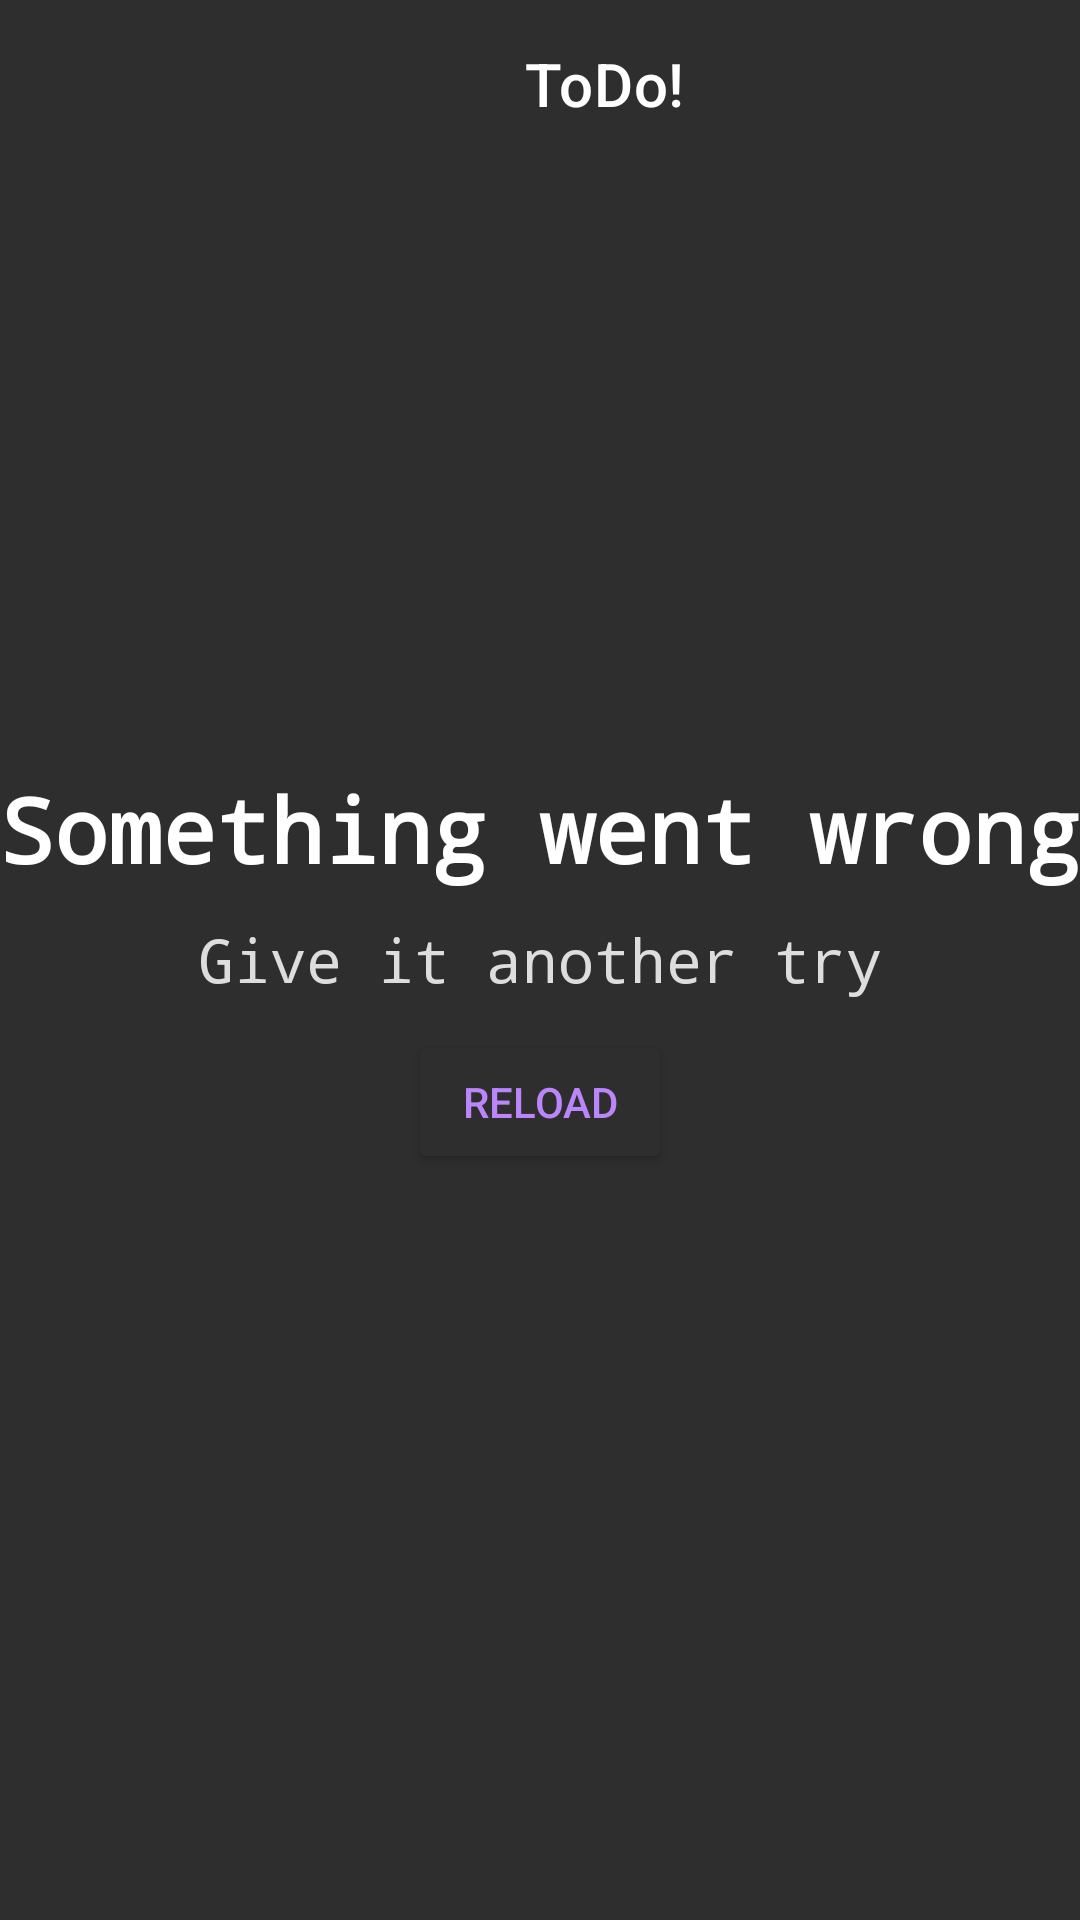

This screen was rendered from an Android layout file. Write that file and the resources it references.
<!-- AndroidManifest.xml: application theme Theme.ToDo -->
<!-- res/layout/activity_network_error.xml -->
<?xml version="1.0" encoding="utf-8"?>
<androidx.constraintlayout.widget.ConstraintLayout xmlns:android="http://schemas.android.com/apk/res/android"
    xmlns:app="http://schemas.android.com/apk/res-auto"
    xmlns:tools="http://schemas.android.com/tools"
    android:layout_width="match_parent"
    android:layout_height="match_parent"
    android:background="@color/background">

    <LinearLayout
        android:layout_width="match_parent"
        android:layout_height="match_parent"
        android:orientation="vertical"
        tools:layout_editor_absoluteX="16dp"
        tools:layout_editor_absoluteY="194dp">

        <com.google.android.material.appbar.AppBarLayout
            android:layout_width="match_parent"
            android:layout_height="wrap_content">

            <com.google.android.material.appbar.MaterialToolbar
                android:id="@+id/appBar"
                style="@style/Widget.MaterialComponents.Toolbar.Primary"
                android:layout_width="match_parent"
                android:layout_height="?attr/actionBarSize"
                android:background="@color/background"
                app:title="@string/app_title"
                app:titleMarginStart="175dp">

            </com.google.android.material.appbar.MaterialToolbar>
        </com.google.android.material.appbar.AppBarLayout>

        <TextView android:layout_height="wrap_content"
            android:layout_width="wrap_content"
            android:layout_gravity="center"
            android:text="@string/err_msg"
            android:layout_marginTop="200dp"
            style="@style/MyEditTextStyle"
            />
        <TextView android:layout_height="wrap_content"
            android:layout_width="wrap_content"
            android:layout_gravity="center"
            android:text="@string/err_msg2"
            android:layout_marginTop="10dp"
            style="@style/MyEditTextStyle2"
            />
        <Button
            android:id="@+id/reloadButton"
            android:layout_width="wrap_content"
            android:layout_height="wrap_content"
            android:text="@string/app_reload"
            android:textColor="@color/purple_200"
            android:backgroundTint="@color/background"
            android:layout_marginTop="10dp"
            android:layout_gravity="center"/>


    </LinearLayout>
</androidx.constraintlayout.widget.ConstraintLayout>
<!-- resources referenced by this layout -->
<resources>
  <color name="background">#2f2e2e</color>
  <color name="purple_200">#FFBB86FC</color>
  <string name="app_reload">Reload</string>
  <string name="app_title">ToDo!</string>
  <string name="err_msg">Something went wrong</string>
  <string name="err_msg2">Give it another try</string>
  <style name="MyEditTextStyle" parent="android:Widget.TextView">
          <item name="android:textColor">#FFFFFFFF</item>
          <item name="android:textStyle">bold</item>
          <item name="android:typeface">monospace</item>
          <item name="android:textSize">30sp</item>
      </style>
  <style name="MyEditTextStyle2" parent="android:Widget.TextView">
          <item name="android:textColor">#dddddd</item>
          <item name="android:typeface">monospace</item>
          <item name="android:textSize">20sp</item>
      </style>
  <style name="Theme.ToDo" parent="Theme.MaterialComponents.DayNight.NoActionBar">
          
          <item name="colorPrimary">@color/background</item>
          <item name="colorPrimaryVariant">@color/purple_700</item>
          <item name="colorOnPrimary">@color/white</item>
          
          <item name="colorSecondary">@color/teal_200</item>
          <item name="colorSecondaryVariant">@color/teal_700</item>
          <item name="colorOnSecondary">@color/black</item>
          
          <item name="android:statusBarColor" tools:targetApi="l">@color/background</item>
          
      </style>
  <color name="purple_700">#FF3700B3</color>
  <color name="white">#FFFFFFFF</color>
  <color name="teal_200">#FF03DAC5</color>
  <color name="teal_700">#FF018786</color>
  <color name="black">#FF000000</color>
</resources>
